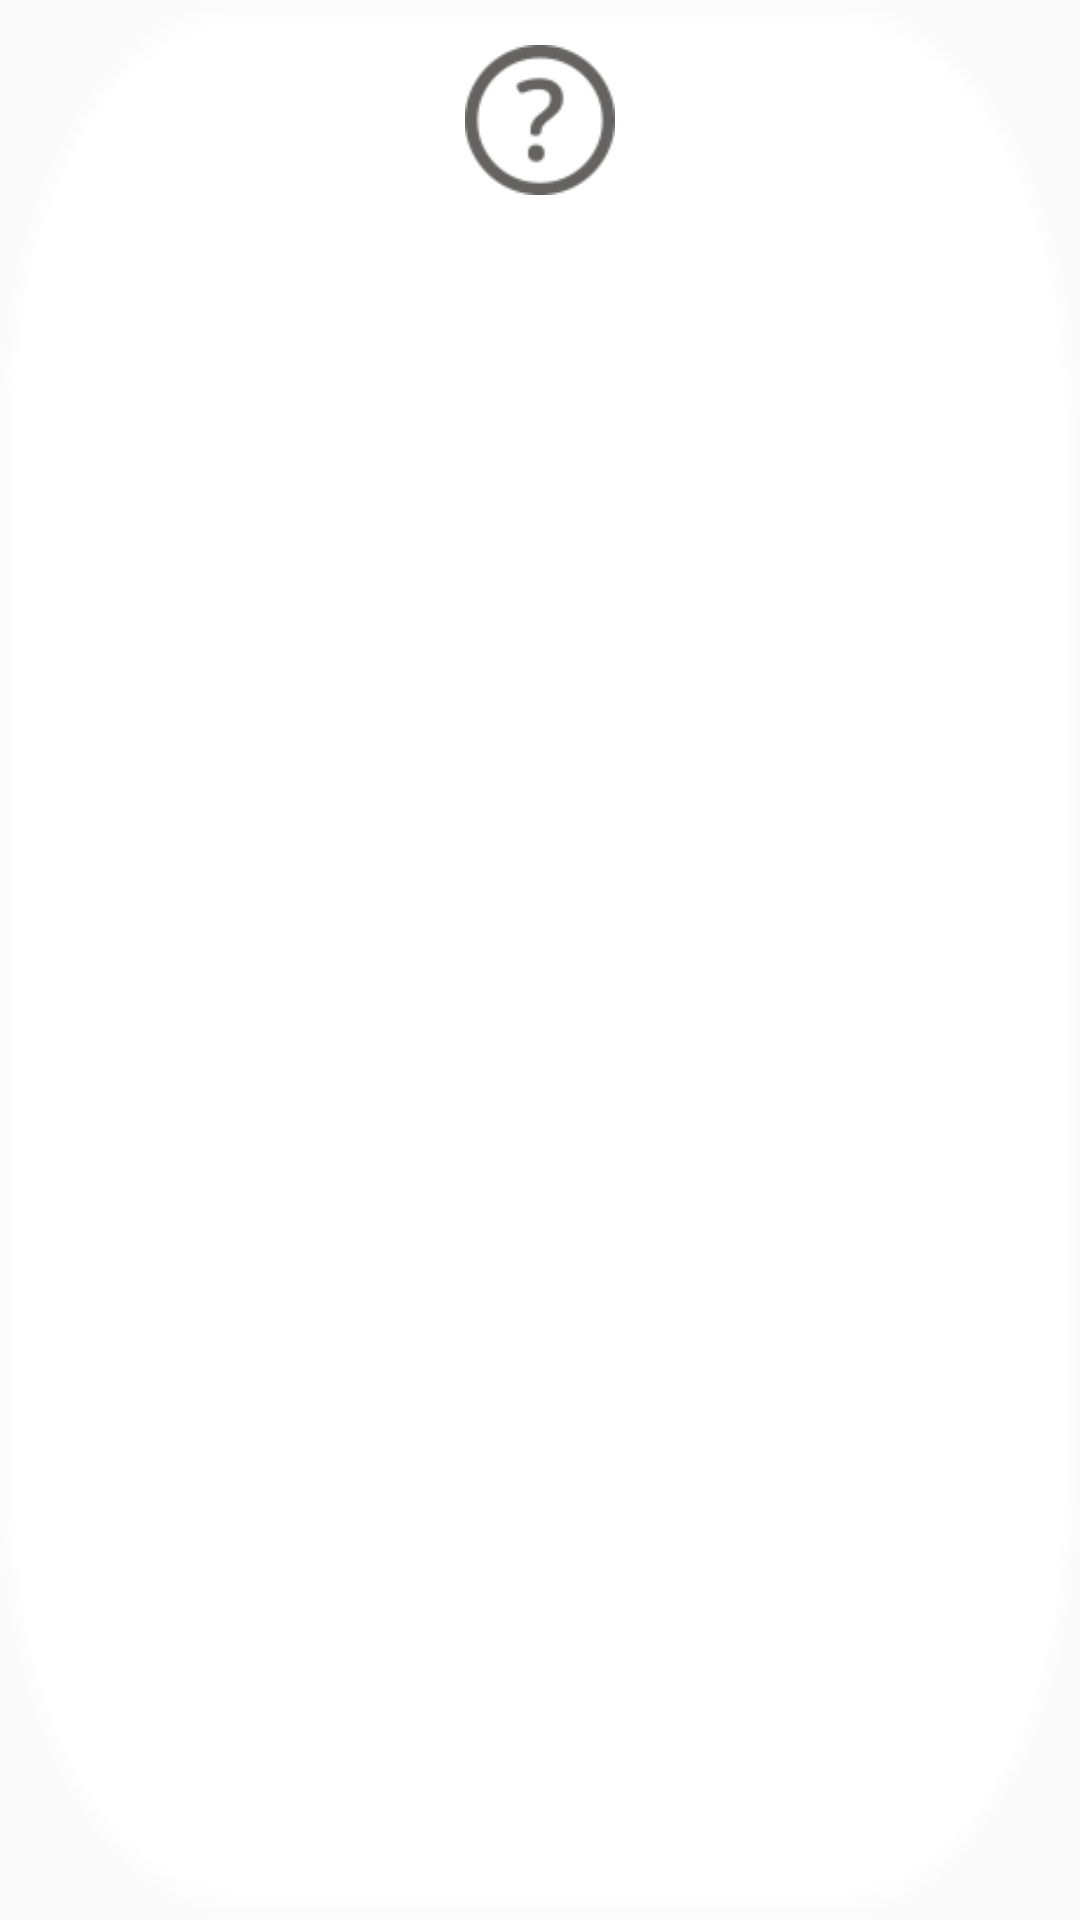

Reconstruct the res/layout file that produces this screen, plus the resources it refers to.
<!-- AndroidManifest.xml: application theme AppTheme.NoActionBar -->
<!-- res/layout/gridview_simage.xml -->
<?xml version="1.0" encoding="utf-8"?>
<FrameLayout xmlns:android="http://schemas.android.com/apk/res/android"
    xmlns:app="http://schemas.android.com/apk/res-auto"
    android:layout_width="80dp"
    android:layout_height="80dp"
    style="@style/item_simagegv">

    <ImageView
        android:id="@+id/iv_simage"
        android:layout_width="50dp"
        android:layout_height="50dp"
        android:layout_gravity="center|top"
        android:layout_margin="15dp"
        app:srcCompat="@drawable/specie_unknown" />

</FrameLayout>
<!-- resources referenced by this layout -->
<resources>
  <!-- drawable specie_unknown: png bitmap (drawable, 2955 bytes) -->
  <style name="item_simagegv">
          <item name="android:background">@drawable/selector_fsimgitem</item>
      </style>
  <style name="AppTheme.NoActionBar" parent="AppTheme">
          <item name="windowNoTitle">true</item>
          <item name="windowActionBar">false</item>
          <item name="android:windowFullscreen">true</item>
      </style>
  <!-- drawable selector_fsimgitem (drawable) -->
  <?xml version="1.0" encoding="utf-8"?>
  <selector xmlns:android="http://schemas.android.com/apk/res/android" >
      <item android:state_pressed="true" android:drawable="@drawable/sitem_bg_on" />
      <item android:state_selected="true" android:drawable="@drawable/sitem_bg_on" />
      <item android:drawable="@drawable/sitem_bg" />
  
  </selector>
  <style name="AppTheme" parent="Theme.AppCompat.Light.DarkActionBar">
          
          <item name="colorPrimary">@color/colorPrimary</item>
          <item name="colorPrimaryDark">@color/colorPrimaryDark</item>
          <item name="colorAccent">@color/colorAccent</item>
      </style>
  <!-- drawable sitem_bg_on: png bitmap (drawable, 1857 bytes) -->
  <!-- drawable sitem_bg: png bitmap (drawable, 1154 bytes) -->
  <!-- not gathered from this repository: default colours our renderer supplied (Android Studio template values) -->
  <color name="colorPrimary">#FF6200EE</color>
  <color name="colorPrimaryDark">#FF3700B3</color>
  <color name="colorAccent">#FF03DAC5</color>
</resources>
